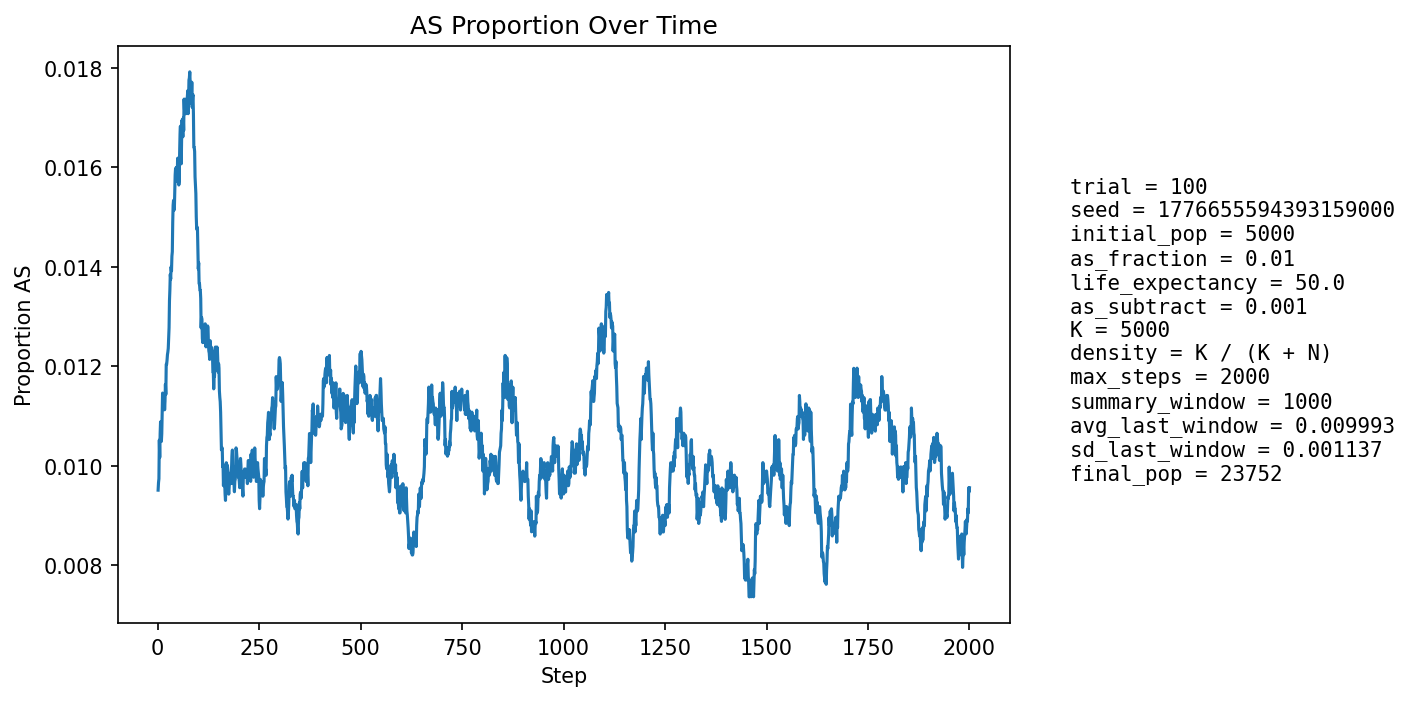

The table this chart was drawn from, first rows:
step, population_size, births, newborn_AA, newborn_AS, newborn_SS, prop_newborn_AA, prop_newborn_AS, prop_newborn_SS, prop_repro_AA, prop_repro_AS, prop_AS_population
1, 5889, 1358, 1349, 9, 0, 0.9934, 0.006627, 0.0, 0.9915, 0.008471, 0.009509
2, 6521, 1249, 1240, 9, 0, 0.9928, 0.007206, 0.0, 0.9912, 0.008824, 0.009661
3, 7085, 1182, 1172, 10, 0, 0.9915, 0.00846, 0.0, 0.9912, 0.008811, 0.009739
4, 7608, 1137, 1121, 16, 0, 0.9859, 0.01407, 0.0, 0.988, 0.01201, 0.01052
5, 8361, 1371, 1360, 11, 0, 0.992, 0.008023, 0.0, 0.9893, 0.0107, 0.01017
6, 9210, 1522, 1504, 18, 0, 0.9882, 0.01183, 0.0, 0.9899, 0.01008, 0.01064
7, 10108, 1620, 1602, 18, 0, 0.9889, 0.01111, 0.0, 0.99, 0.009991, 0.01088
8, 11028, 1684, 1671, 13, 0, 0.9923, 0.00772, 0.0, 0.989, 0.01101, 0.01052
9, 12013, 1790, 1774, 16, 0, 0.9911, 0.008939, 0.0, 0.9894, 0.01063, 0.01049
10, 13062, 1905, 1885, 20, 0, 0.9895, 0.0105, 0.0, 0.9889, 0.01111, 0.01064
11, 14157, 2014, 1989, 25, 0, 0.9876, 0.01241, 0.0, 0.9886, 0.01141, 0.01109
12, 15269, 2105, 2077, 28, 0, 0.9867, 0.0133, 0.0, 0.9895, 0.01054, 0.01146
13, 16267, 2076, 2057, 19, 0, 0.9908, 0.009152, 0.0, 0.9893, 0.0107, 0.01113
14, 17206, 2095, 2071, 24, 0, 0.9885, 0.01146, 0.0, 0.9891, 0.01089, 0.01116
15, 18093, 2142, 2115, 27, 0, 0.9874, 0.01261, 0.0, 0.9886, 0.01135, 0.01133
16, 18932, 2207, 2180, 27, 0, 0.9878, 0.01223, 0.0, 0.9885, 0.01148, 0.01141
17, 19686, 2232, 2211, 21, 0, 0.9906, 0.009409, 0.0, 0.9887, 0.01133, 0.01112
18, 20359, 2244, 2215, 29, 0, 0.9871, 0.01292, 0.0, 0.9888, 0.01119, 0.0113
19, 20967, 2256, 2222, 34, 0, 0.9849, 0.01507, 0.0, 0.9886, 0.01136, 0.01164
20, 21518, 2271, 2247, 24, 0, 0.9894, 0.01057, 0.0, 0.9884, 0.01161, 0.01143
21, 22011, 2281, 2242, 39, 0, 0.9829, 0.0171, 0.0, 0.9886, 0.01141, 0.01204
22, 22431, 2282, 2256, 26, 0, 0.9886, 0.01139, 0.0, 0.9884, 0.0116, 0.01204
23, 22774, 2278, 2248, 30, 0, 0.9868, 0.01317, 0.0, 0.988, 0.012, 0.01212
24, 23053, 2272, 2243, 29, 0, 0.9872, 0.01276, 0.0, 0.9884, 0.01165, 0.01223
25, 23280, 2274, 2245, 28, 1, 0.9872, 0.01231, 0.0004398, 0.9874, 0.01262, 0.01229
26, 23462, 2278, 2247, 31, 0, 0.9864, 0.01361, 0.0, 0.9874, 0.01257, 0.01236
27, 23606, 2279, 2246, 33, 0, 0.9855, 0.01448, 0.0, 0.9874, 0.01264, 0.01258
28, 23719, 2275, 2242, 33, 0, 0.9855, 0.01451, 0.0, 0.9873, 0.01268, 0.01277
29, 23804, 2271, 2231, 40, 0, 0.9824, 0.01761, 0.0, 0.987, 0.01296, 0.01332
30, 23864, 2268, 2231, 37, 0, 0.9837, 0.01631, 0.0, 0.9869, 0.01309, 0.01354
31, 23903, 2265, 2226, 38, 1, 0.9828, 0.01678, 0.0004415, 0.987, 0.013, 0.01385
32, 23924, 2263, 2233, 30, 0, 0.9867, 0.01326, 0.0, 0.9867, 0.0133, 0.01375
33, 23930, 2259, 2223, 36, 0, 0.9841, 0.01594, 0.0, 0.9865, 0.01347, 0.014
34, 23928, 2257, 2228, 29, 0, 0.9872, 0.01285, 0.0, 0.986, 0.01401, 0.01392
35, 23922, 2256, 2219, 37, 0, 0.9836, 0.0164, 0.0, 0.9856, 0.01441, 0.01421
36, 23912, 2255, 2223, 32, 0, 0.9858, 0.01419, 0.0, 0.9856, 0.01441, 0.0143
37, 23899, 2255, 2209, 46, 0, 0.9796, 0.0204, 0.0, 0.985, 0.01496, 0.0149
38, 23886, 2254, 2213, 41, 0, 0.9818, 0.01819, 0.0, 0.9852, 0.01482, 0.01524
39, 23868, 2252, 2215, 36, 1, 0.9836, 0.01599, 0.000444, 0.9848, 0.01522, 0.01533
40, 23848, 2251, 2220, 31, 0, 0.9862, 0.01377, 0.0, 0.9849, 0.01508, 0.01514
41, 23829, 2251, 2216, 33, 2, 0.9845, 0.01466, 0.0008885, 0.9846, 0.0154, 0.01515
42, 23813, 2250, 2209, 41, 0, 0.9818, 0.01822, 0.0, 0.9844, 0.01565, 0.0155
43, 23797, 2250, 2206, 44, 0, 0.9804, 0.01956, 0.0, 0.9843, 0.01566, 0.01584
44, 23782, 2249, 2209, 40, 0, 0.9822, 0.01779, 0.0, 0.9844, 0.0156, 0.01598
45, 23770, 2249, 2214, 35, 0, 0.9844, 0.01556, 0.0, 0.9846, 0.01545, 0.01599
46, 23757, 2249, 2216, 33, 0, 0.9853, 0.01467, 0.0, 0.9839, 0.01608, 0.01587
47, 23746, 2248, 2211, 36, 1, 0.9835, 0.01601, 0.0004448, 0.9835, 0.01647, 0.016
48, 23739, 2248, 2219, 29, 0, 0.9871, 0.0129, 0.0, 0.9831, 0.01694, 0.01571
49, 23733, 2249, 2203, 46, 0, 0.9795, 0.02045, 0.0, 0.9836, 0.0164, 0.01618
50, 23725, 2248, 2214, 34, 0, 0.9849, 0.01512, 0.0, 0.9841, 0.01587, 0.01597
51, 23723, 2249, 2210, 39, 0, 0.9827, 0.01734, 0.0, 0.9841, 0.01595, 0.01619
52, 23715, 2248, 2221, 27, 0, 0.988, 0.01201, 0.0, 0.9842, 0.01579, 0.01564
53, 23715, 2249, 2213, 36, 0, 0.984, 0.01601, 0.0, 0.9835, 0.01649, 0.01573
54, 23711, 2248, 2197, 51, 0, 0.9773, 0.02269, 0.0, 0.984, 0.01603, 0.01628
55, 23712, 2249, 2202, 47, 0, 0.9791, 0.0209, 0.0, 0.9842, 0.0158, 0.01666
56, 23712, 2249, 2206, 42, 1, 0.9809, 0.01867, 0.0004446, 0.9849, 0.0151, 0.01683
57, 23711, 2249, 2223, 26, 0, 0.9884, 0.01156, 0.0, 0.9847, 0.01525, 0.01628
58, 23710, 2249, 2217, 32, 0, 0.9858, 0.01423, 0.0, 0.9837, 0.01626, 0.01607
59, 23712, 2249, 2201, 48, 0, 0.9787, 0.02134, 0.0, 0.9831, 0.01688, 0.01662
60, 23715, 2249, 2204, 45, 0, 0.98, 0.02001, 0.0, 0.9824, 0.01758, 0.01695
... 1,940 more rows
